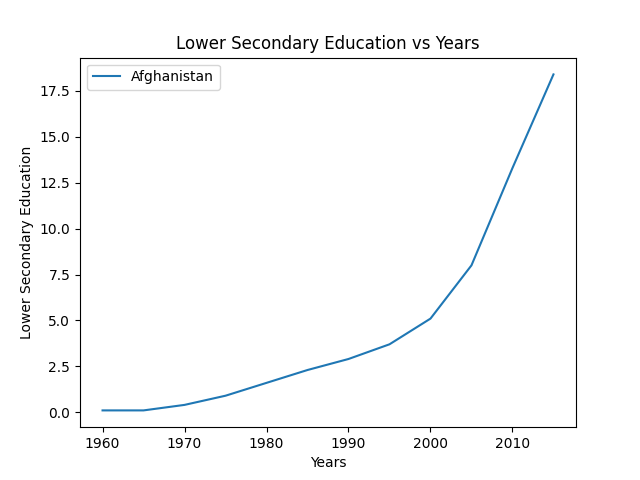

Source data for this figure (header and first rows):
Country, year, Years, Lower Secondary Education
Afghanistan, 1960, 1960, 0.1
Afghanistan, 1961, 1961, 0.1
Afghanistan, 1962, 1962, 0.1
Afghanistan, 1963, 1963, 0.1
Afghanistan, 1964, 1964, 0.1
Afghanistan, 1965, 1965, 0.1
Afghanistan, 1966, 1966, 0.16
Afghanistan, 1967, 1967, 0.22
Afghanistan, 1968, 1968, 0.28
Afghanistan, 1969, 1969, 0.34
Afghanistan, 1970, 1970, 0.4
Afghanistan, 1971, 1971, 0.5
Afghanistan, 1972, 1972, 0.6
Afghanistan, 1973, 1973, 0.7
Afghanistan, 1974, 1974, 0.8
Afghanistan, 1975, 1975, 0.9
Afghanistan, 1976, 1976, 1.04
Afghanistan, 1977, 1977, 1.18
Afghanistan, 1978, 1978, 1.32
Afghanistan, 1979, 1979, 1.46
Afghanistan, 1980, 1980, 1.6
Afghanistan, 1981, 1981, 1.74
Afghanistan, 1982, 1982, 1.88
Afghanistan, 1983, 1983, 2.02
Afghanistan, 1984, 1984, 2.16
Afghanistan, 1985, 1985, 2.3
Afghanistan, 1986, 1986, 2.42
Afghanistan, 1987, 1987, 2.54
Afghanistan, 1988, 1988, 2.66
Afghanistan, 1989, 1989, 2.78
Afghanistan, 1990, 1990, 2.9
Afghanistan, 1991, 1991, 3.06
Afghanistan, 1992, 1992, 3.22
Afghanistan, 1993, 1993, 3.38
Afghanistan, 1994, 1994, 3.54
Afghanistan, 1995, 1995, 3.7
Afghanistan, 1996, 1996, 3.98
Afghanistan, 1997, 1997, 4.26
Afghanistan, 1998, 1998, 4.54
Afghanistan, 1999, 1999, 4.82
Afghanistan, 2000, 2000, 5.1
Afghanistan, 2001, 2001, 5.68
Afghanistan, 2002, 2002, 6.26
Afghanistan, 2003, 2003, 6.84
Afghanistan, 2004, 2004, 7.42
Afghanistan, 2005, 2005, 8.0
Afghanistan, 2006, 2006, 9.06
Afghanistan, 2007, 2007, 10.12
Afghanistan, 2008, 2008, 11.18
Afghanistan, 2009, 2009, 12.24
Afghanistan, 2010, 2010, 13.3
Afghanistan, 2011, 2011, 14.32
Afghanistan, 2012, 2012, 15.34
Afghanistan, 2013, 2013, 16.36
Afghanistan, 2014, 2014, 17.38
Afghanistan, 2015, 2015, 18.4
